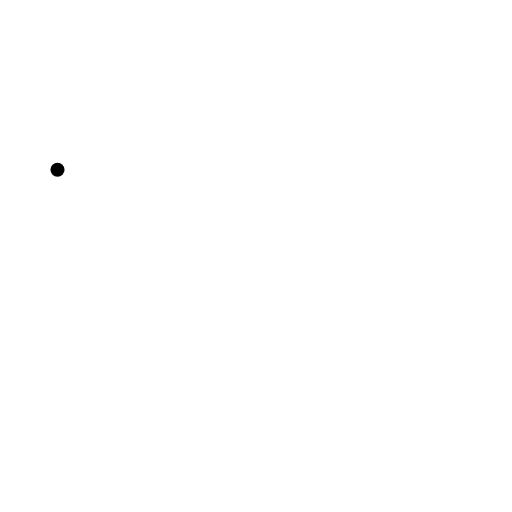
t = 0.00 s
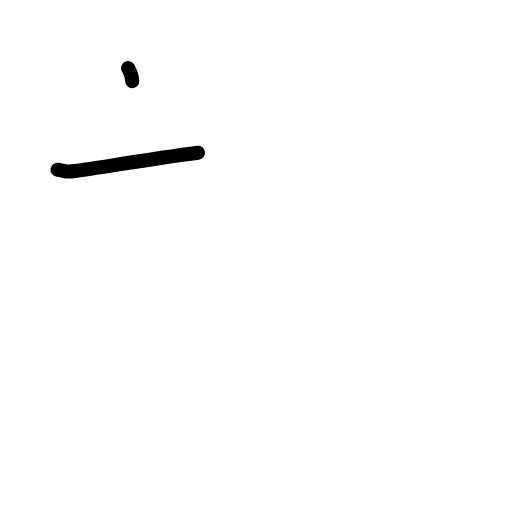
t = 1.17 s
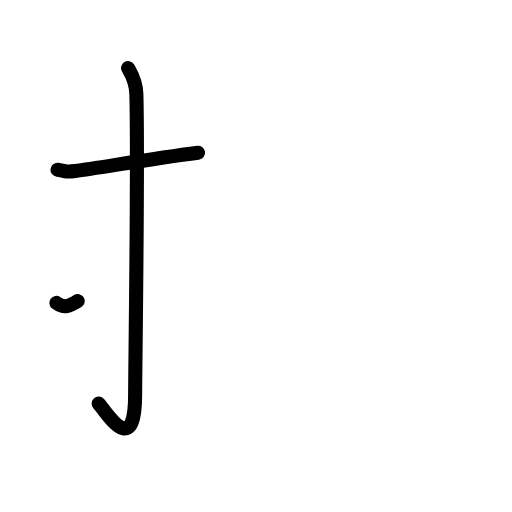
t = 2.38 s
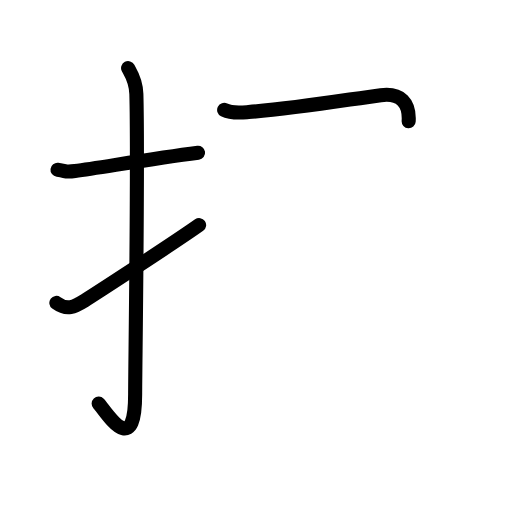
t = 3.60 s
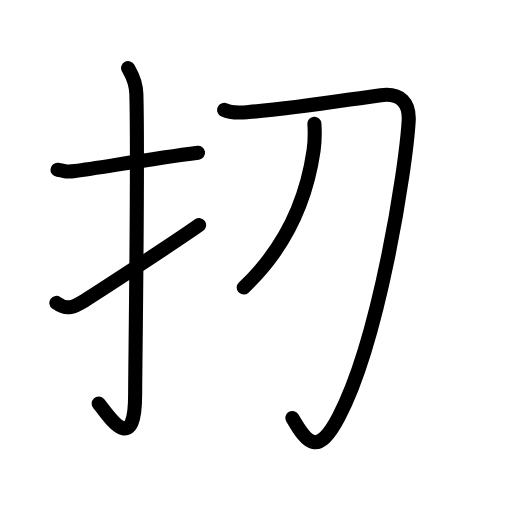
t = 4.75 s
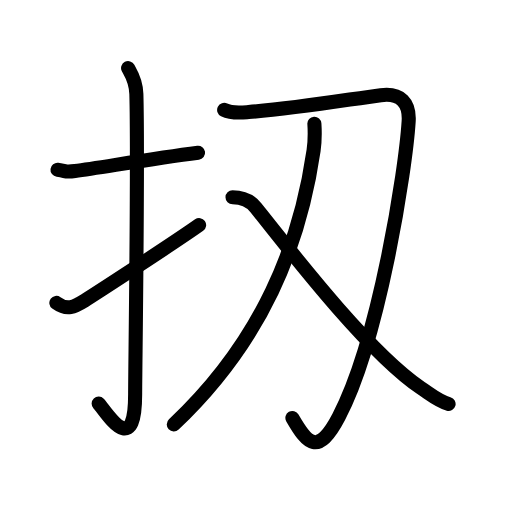
t = 6.00 s

The animated SVG that drew these frames (rendered in a browser with its animation timeline set to each time). Animation: 22 SMIL elements (animate=22); one cycle of 6.00 s.

<?xml version="1.0" encoding="UTF-8"?>
<!--
AniKanjiVG is licensed by CC-BY-SA Paul C. Sommerhoff (https://bitbucket.org/sommerhoff/anikanjivg).
AniKanjiVG uses KanjiVG which is licensed by CC-BY-SA Ulrich Apel (http://kanjivg.tagaini.net).
See also http://creativecommons.org/licenses/by-sa/3.0/
-->
<svg xmlns:kvg='http://kanjivg.tagaini.net' xmlns='http://www.w3.org/2000/svg' width='109' height='109' viewBox='0 0 109 109' style='fill:none;stroke:#000000;stroke-width:3;stroke-linecap:round;stroke-linejoin:round;' id="kvg:kanji_06268"><g id="kvg:06268" kvg:element="扨"><g id="kvg:06268-g1" kvg:element="扌" kvg:variant="true" kvg:original="手" kvg:position="left" kvg:radical="general"><path id="kvg:06268-s1" kvg:type="㇐" d="M12.24,36.14c2.21,0.27,1.35,0.59,3.72,0.27c5.84-0.8,16.47-2.66,26.21-3.9"><animate attributeName="d" begin="0.0s" dur="0.5s" from="M12.24,36.14C12.24,36.14,12.24,36.14,12.24,36.14" to="M12.24,36.14c2.21,0.27,1.35,0.59,3.72,0.27" />
<animate attributeName="d" begin="0.5s" dur="0.5s" from="M12.24,36.14c2.21,0.27,1.35,0.59,3.72,0.27c0,0,0,0,0,0,0" to="M12.24,36.14c2.21,0.27,1.35,0.59,3.72,0.27c5.84-0.8,16.47-2.66,26.21-3.9" />
</path>
<path id="kvg:06268-s2" kvg:type="㇚" d="M27.27,14.5c0.48,0.92,1.67,2.49,1.76,5.52c0.4,14.55-0.26,58.94-0.26,63.9c0,14.25-6.32,3.53-7.77,2"><animate attributeName="d" begin="1.0s" dur="0.3333333333333333s" from="M27.27,14.5C27.27,14.5,27.27,14.5,27.27,14.5" to="M27.27,14.5c0.48,0.92,1.67,2.49,1.76,5.52" />
<animate attributeName="d" begin="1.3333333333333333s" dur="0.3333333333333333s" from="M27.27,14.5c0.48,0.92,1.67,2.49,1.76,5.52c0,0,0,0,0,0,0" to="M27.27,14.5c0.48,0.92,1.67,2.49,1.76,5.52c0.4,14.55-0.26,58.94-0.26,63.9" />
<animate attributeName="d" begin="1.6666666666666665s" dur="0.3333333333333333s" from="M27.27,14.5c0.48,0.92,1.67,2.49,1.76,5.52c0.4,14.55-0.26,58.94-0.26,63.9c0,0,0,0,0,0,0" to="M27.27,14.5c0.48,0.92,1.67,2.49,1.76,5.52c0.4,14.55-0.26,58.94-0.26,63.9c0,14.25-6.32,3.53-7.77,2" />
<animate attributeName="d" begin="0s" dur="1.0s" from="M-100,-100" to="M-100,-100" />
</path>
<path id="kvg:06268-s3" kvg:type="㇀" d="M12,64.48c2.29,1.67,3.76,0.9,6.06-0.52c1.35-0.84,18.6-11.99,24.33-16.04"><animate attributeName="d" begin="2.0s" dur="0.5s" from="M12,64.48C12,64.48,12,64.48,12,64.48" to="M12,64.48c2.29,1.67,3.76,0.9,6.06-0.52" />
<animate attributeName="d" begin="2.5s" dur="0.5s" from="M12,64.48c2.29,1.67,3.76,0.9,6.06-0.52c0,0,0,0,0,0,0" to="M12,64.48c2.29,1.67,3.76,0.9,6.06-0.52c1.35-0.84,18.6-11.99,24.33-16.04" />
<animate attributeName="d" begin="0s" dur="2.0s" from="M-100,-100" to="M-100,-100" />
</path>
</g>
<g id="kvg:06268-g2" kvg:element="刄" kvg:position="right"><g id="kvg:06268-g3" kvg:element="刀"><path id="kvg:06268-s4" kvg:type="㇆" d="M47.72,23.4c1.66,0.83,3.73,0.57,5.21,0.45C63.5,23,74.5,21.11,81.07,20.26c4.27-0.55,6.17,1.66,5.93,5.55c-0.63,10.25-6.25,46.44-14.87,62.91c-4.42,8.45-6.69,5.81-9.88,0.26"><animate attributeName="d" begin="3.0s" dur="0.2s" from="M47.72,23.4C47.72,23.4,47.72,23.4,47.72,23.4" to="M47.72,23.4c1.66,0.83,3.73,0.57,5.21,0.45" />
<animate attributeName="d" begin="3.2s" dur="0.2s" from="M47.72,23.4c1.66,0.83,3.73,0.57,5.21,0.45c0,0,0,0,0,0,0" to="M47.72,23.4c1.66,0.83,3.73,0.57,5.21,0.45C63.5,23,74.5,21.11,81.07,20.26" />
<animate attributeName="d" begin="3.4s" dur="0.2s" from="M47.72,23.4c1.66,0.83,3.73,0.57,5.21,0.45C63.5,23,74.5,21.11,81.07,20.26c0,0,0,0,0,0,0" to="M47.72,23.4c1.66,0.83,3.73,0.57,5.21,0.45C63.5,23,74.5,21.11,81.07,20.26c4.27-0.55,6.17,1.66,5.93,5.55" />
<animate attributeName="d" begin="3.6s" dur="0.2s" from="M47.72,23.4c1.66,0.83,3.73,0.57,5.21,0.45C63.5,23,74.5,21.11,81.07,20.26c4.27-0.55,6.17,1.66,5.93,5.55c0,0,0,0,0,0,0" to="M47.72,23.4c1.66,0.83,3.73,0.57,5.21,0.45C63.5,23,74.5,21.11,81.07,20.26c4.27-0.55,6.17,1.66,5.93,5.55c-0.63,10.25-6.25,46.44-14.87,62.91" />
<animate attributeName="d" begin="3.8s" dur="0.2s" from="M47.72,23.4c1.66,0.83,3.73,0.57,5.21,0.45C63.5,23,74.5,21.11,81.07,20.26c4.27-0.55,6.17,1.66,5.93,5.55c-0.63,10.25-6.25,46.44-14.87,62.91c0,0,0,0,0,0,0" to="M47.72,23.4c1.66,0.83,3.73,0.57,5.21,0.45C63.5,23,74.5,21.11,81.07,20.26c4.27-0.55,6.17,1.66,5.93,5.55c-0.63,10.25-6.25,46.44-14.87,62.91c-4.42,8.45-6.69,5.81-9.88,0.26" />
<animate attributeName="d" begin="0s" dur="3.0s" from="M-100,-100" to="M-100,-100" />
</path>
<g id="kvg:06268-g4" kvg:element="乂" kvg:part="1"><g id="kvg:06268-g5" kvg:element="丿"><path id="kvg:06268-s5" kvg:type="㇒" d="M66.93,26.33c0.09,1.42,0.12,3.68-0.17,5.73C63.84,52.13,55.94,72.48,37,90.36"><animate attributeName="d" begin="4.0s" dur="0.5s" from="M66.93,26.33C66.93,26.33,66.93,26.33,66.93,26.33" to="M66.93,26.33c0.09,1.42,0.12,3.68-0.17,5.73" />
<animate attributeName="d" begin="4.5s" dur="0.5s" from="M66.93,26.33c0.09,1.42,0.12,3.68-0.17,5.73c0,0,0,0,0,0,0" to="M66.93,26.33c0.09,1.42,0.12,3.68-0.17,5.73C63.84,52.13,55.94,72.48,37,90.36" />
<animate attributeName="d" begin="0s" dur="4.0s" from="M-100,-100" to="M-100,-100" />
</path>
</g>
</g>
</g>
<g id="kvg:06268-g6" kvg:element="乂" kvg:part="2"><path id="kvg:06268-s6" kvg:type="㇏" d="M49.5,42c1.47,0,3.57,0.44,5,2.25C63,55,78.75,75.25,89.62,82.6c2.34,1.58,3.82,2.83,5.88,3.4"><animate attributeName="d" begin="5.0s" dur="0.3333333333333333s" from="M49.5,42C49.5,42,49.5,42,49.5,42" to="M49.5,42c1.47,0,3.57,0.44,5,2.25" />
<animate attributeName="d" begin="5.333333333333333s" dur="0.3333333333333333s" from="M49.5,42c1.47,0,3.57,0.44,5,2.25c0,0,0,0,0,0,0" to="M49.5,42c1.47,0,3.57,0.44,5,2.25C63,55,78.75,75.25,89.62,82.6" />
<animate attributeName="d" begin="5.666666666666667s" dur="0.3333333333333333s" from="M49.5,42c1.47,0,3.57,0.44,5,2.25C63,55,78.75,75.25,89.62,82.6c0,0,0,0,0,0,0" to="M49.5,42c1.47,0,3.57,0.44,5,2.25C63,55,78.75,75.25,89.62,82.6c2.34,1.58,3.82,2.83,5.88,3.4" />
<animate attributeName="d" begin="0s" dur="5.0s" from="M-100,-100" to="M-100,-100" />
</path>
</g>
</g>
</g>
</svg>
